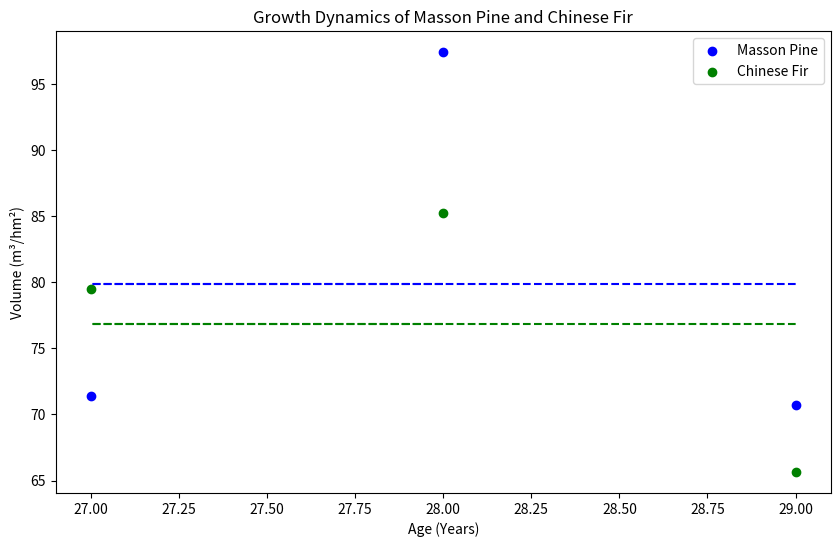

Here is the Python script that generated this plot:
import pandas as pd
import numpy as np
import matplotlib.pyplot as plt
from scipy.optimize import curve_fit

# Define the Richards growth equation
def richards_growth(t, a, b, c):
    return a / (1 + b * np.exp(-c * t))

# Sample data for Masson pine and Chinese fir
masson_pine_data = [97.455, 71.424, 70.697]  # Volume per hectare in m³/hm²
chinese_fir_data = [85.288, 79.520, 65.647]  # Volume per hectare in m³/hm²
ages = [28, 27, 29]  # Maturity ages

# Fit the model to the data
params_m = curve_fit(richards_growth, ages, masson_pine_data)
params_c = curve_fit(richards_growth, ages, chinese_fir_data)

# Plotting the results
plt.figure(figsize=(10, 6))
plt.scatter(ages, masson_pine_data, color='blue', label='Masson Pine')
plt.scatter(ages, chinese_fir_data, color='green', label='Chinese Fir')
plt.plot(ages, richards_growth(np.array(ages), *params_m[0]), color='blue', linestyle='--')
plt.plot(ages, richards_growth(np.array(ages), *params_c[0]), color='green', linestyle='--')
plt.title('Growth Dynamics of Masson Pine and Chinese Fir')
plt.xlabel('Age (Years)')
plt.ylabel('Volume (m³/hm²)')
plt.legend()
plt.show()